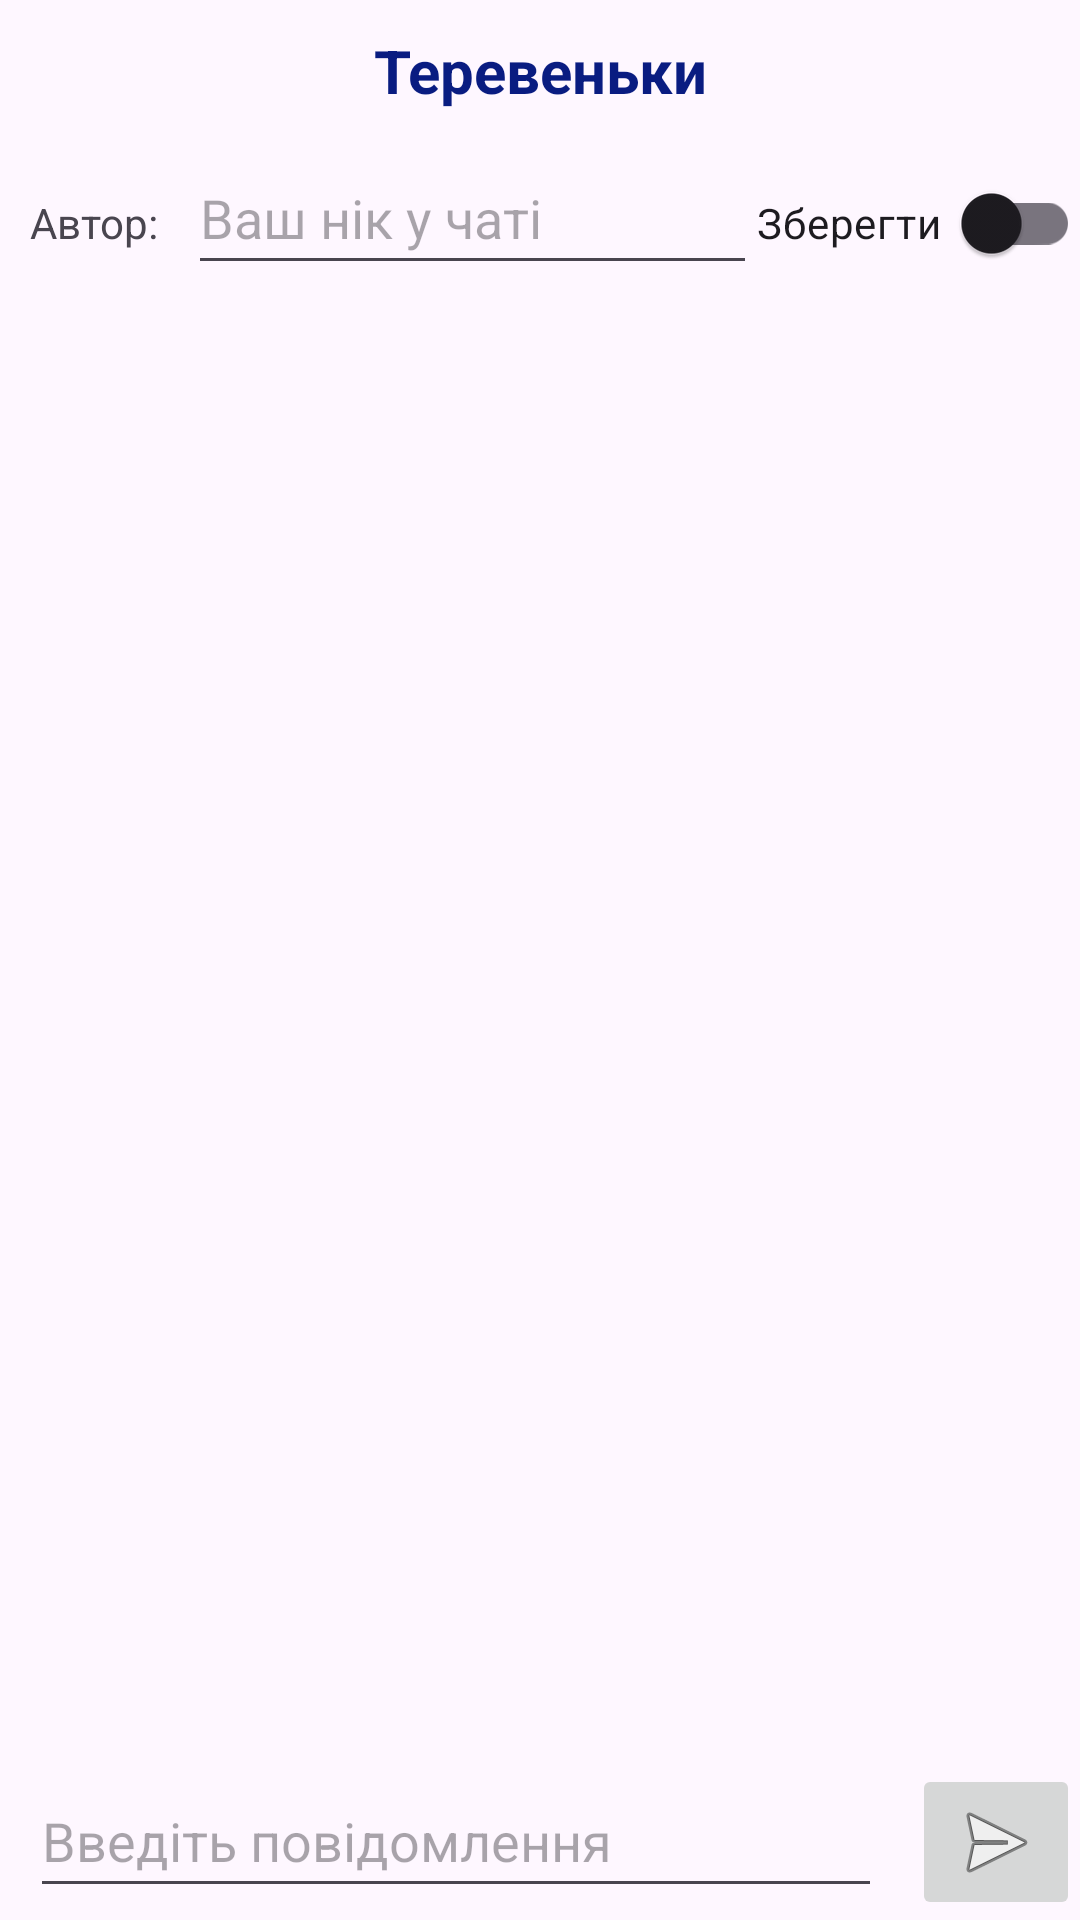

Layout XML and referenced resources for this Android screen:
<!-- AndroidManifest.xml: application theme Theme.AndroidPv211 -->
<!-- res/layout/activity_chat.xml -->
<?xml version="1.0" encoding="utf-8"?>
<LinearLayout xmlns:android="http://schemas.android.com/apk/res/android"
    xmlns:app="http://schemas.android.com/apk/res-auto"
    xmlns:tools="http://schemas.android.com/tools"
    android:id="@+id/main"
    android:layout_width="match_parent"
    android:layout_height="match_parent"
    android:orientation="vertical"
    tools:context=".ChatActivity">

    <TextView
        android:layout_width="match_parent"
        android:layout_height="wrap_content"
        android:layout_marginVertical="10dp"
        android:gravity="center"
        android:text="@string/chat_tv_title"
        android:textColor="@color/rates_text_fg"
        android:textSize="20sp"
        android:textStyle="bold"/>

    <LinearLayout
        android:layout_width="match_parent"
        android:layout_height="wrap_content"
        android:orientation="horizontal">
        <TextView
            android:layout_width="wrap_content"
            android:layout_height="wrap_content"
            android:layout_marginHorizontal="10dp"
            android:text="@string/chat_tv_author"/>
        <EditText
            android:id="@+id/chat_et_author"
            android:layout_width="0dp"
            android:layout_weight="1"
            android:layout_height="48dp"
            android:autofillHints="name"
            android:hint="@string/chat_author_hint"
            android:inputType="text"
            android:textColor="@color/rates_text_fg"/>

        <androidx.appcompat.widget.SwitchCompat
            android:id="@+id/chat_switch_remember"
            android:layout_width="wrap_content"
            android:layout_height="wrap_content"
            android:text="@string/chat_author_remember"
            app:switchPadding="7dp" />
    </LinearLayout>

    <androidx.recyclerview.widget.RecyclerView
        android:id="@+id/chat_rv_content"
        android:layout_width="match_parent"
        android:layout_height="0dp"
        android:layout_weight="1"
        android:contentDescription="@string/chat_content_hint"/>

    <LinearLayout
        android:layout_width="match_parent"
        android:layout_height="wrap_content"
        android:orientation="horizontal">
        <EditText
            android:id="@+id/chat_et_message"
            android:layout_width="0dp"
            android:layout_weight="1"
            android:layout_height="48dp"
            android:layout_marginHorizontal="10dp"
            android:autofillHints=""
            android:hint="@string/chat_message_hint"
            android:inputType="text"
            android:textColor="@color/rates_text_fg"/>
        <ImageButton
            android:id="@+id/chat_btn_send"
            android:layout_width="wrap_content"
            android:layout_height="wrap_content"
            android:contentDescription="@string/chat_send_hint"
            android:src="@android:drawable/ic_menu_send"/>
    </LinearLayout>
</LinearLayout>
<!-- resources referenced by this layout -->
<resources>
  <color name="rates_text_fg">#091C81</color>
  <string name="chat_author_hint">Ваш нік у чаті</string>
  <string name="chat_author_remember">Зберегти</string>
  <string name="chat_content_hint">Останні повідомлення</string>
  <string name="chat_message_hint">Введіть повідомлення</string>
  <string name="chat_send_hint">Надіслати повідомлення</string>
  <string name="chat_tv_author">Автор:</string>
  <string name="chat_tv_title">Теревеньки</string>
  <style name="Theme.AndroidPv211" parent="Base.Theme.AndroidPv211" />
  <style name="Base.Theme.AndroidPv211" parent="Theme.Material3.DayNight.NoActionBar">
          
          
      </style>
</resources>
